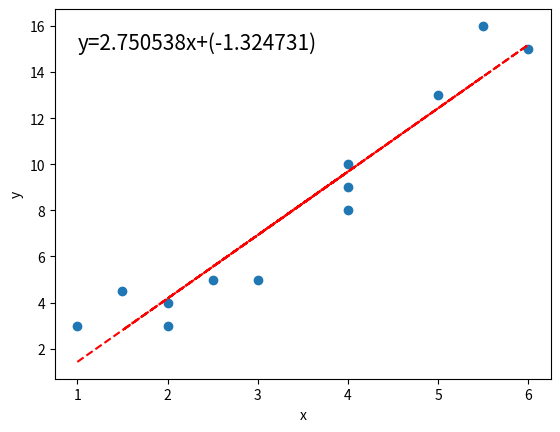

This figure's Python source: (Note: this script raises an exception after producing the figure.)
import matplotlib.pyplot as plt
import numpy as np

x = [1, 2, 4, 1.5, 4, 2.5, 6, 4, 3, 5.5, 5, 2]
y = [3, 4, 8, 4.5, 10, 5, 15, 9, 5, 16, 13, 3]

plt.scatter(x, y)
#label x and y axis
plt.xlabel('x')
plt.ylabel('y')


#fit a line to the data
z = np.polyfit(x, y, 1)
p = np.poly1d(z)
print("The model is: ", p)
plt.plot(x, p(x), "r--")
plt.text(1, 15, "y=%.6fx+(%.6f)"%(z[0],z[1]), fontsize=15)


topredict = 1.5
plt.scatter(topredict, p(topredict), color='gold', label=('Prediction of '+topredict))
plt.show()